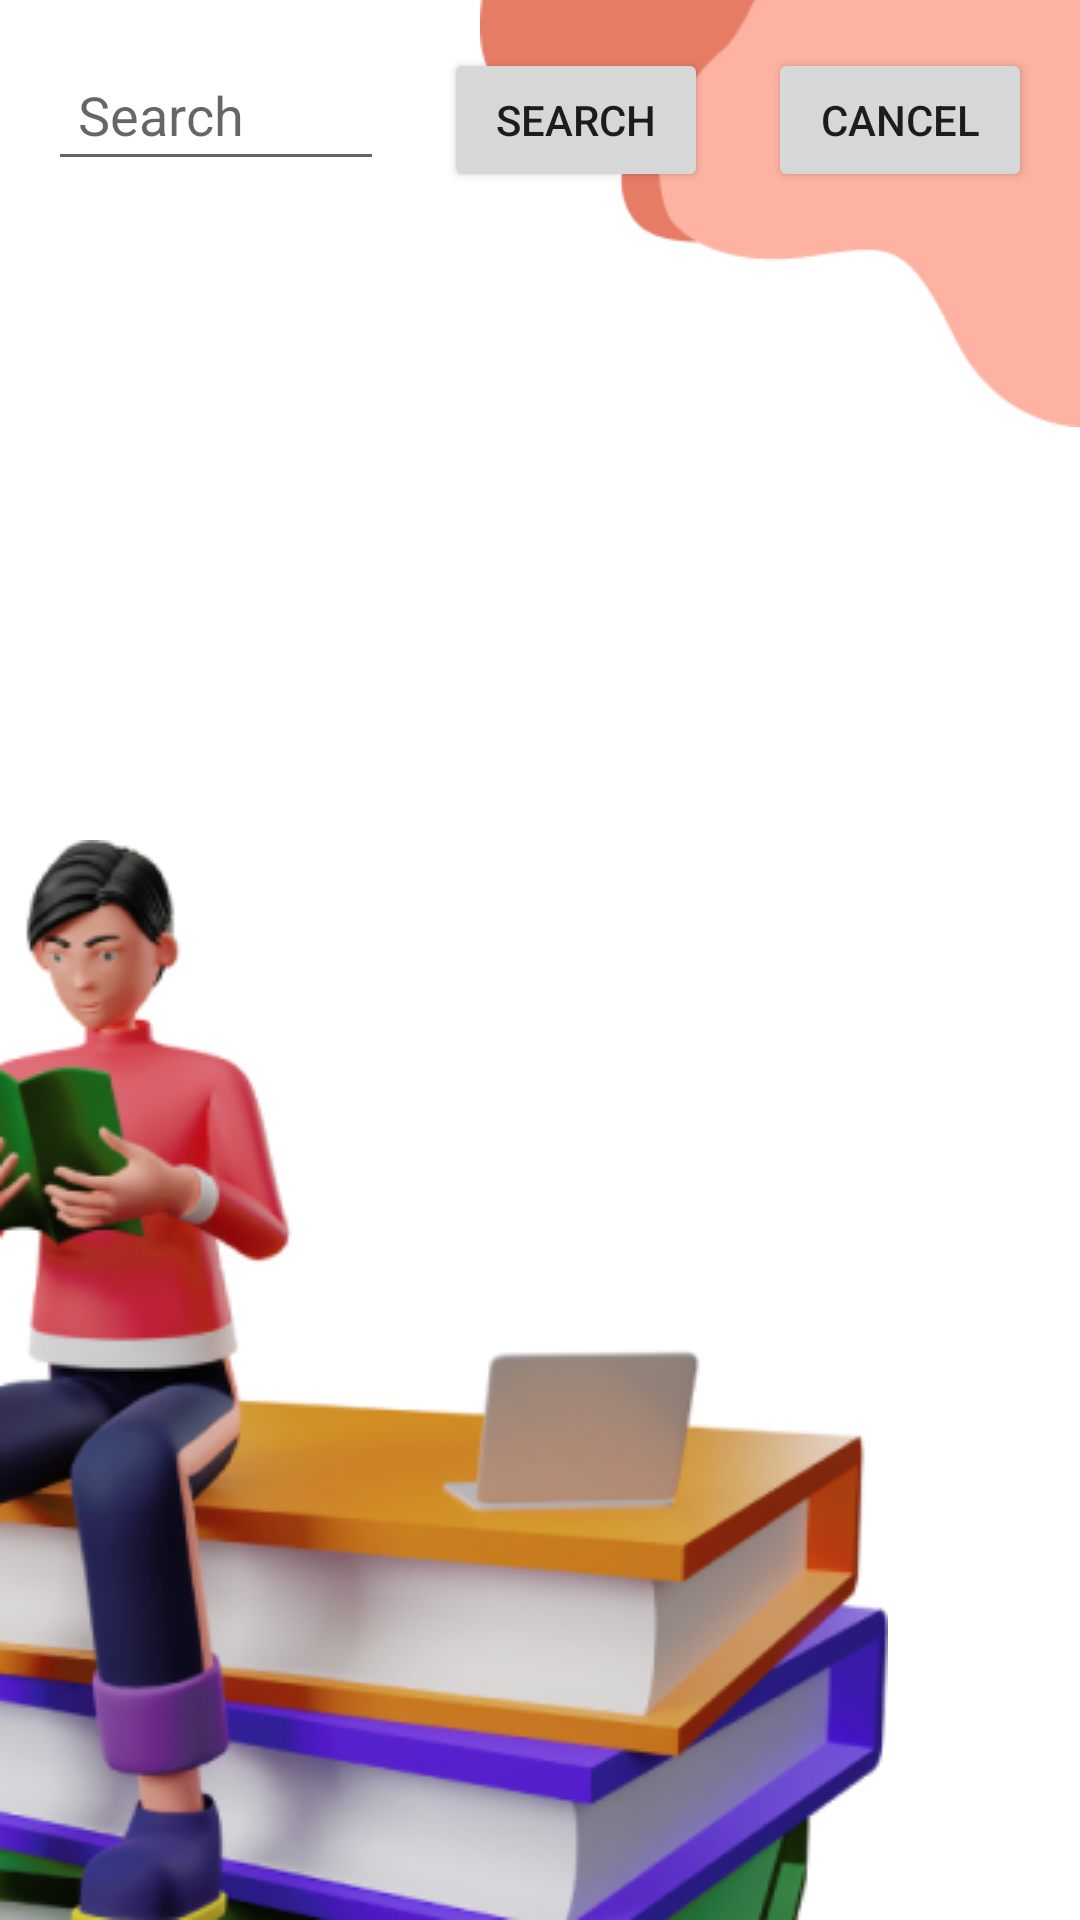

Produce the Android XML layout that renders to this screen, including the resource entries it uses.
<!-- AndroidManifest.xml: application theme Theme.Electronic -->
<!-- res/layout/fragment_dashboard.xml -->
<RelativeLayout xmlns:android="http://schemas.android.com/apk/res/android"
    android:layout_width="match_parent"
    android:layout_height="match_parent"
    android:orientation="vertical">

    <ImageView
        android:layout_width="200dp"
        android:layout_height="200dp"
        android:src="@drawable/img_bg_2tone"
        android:layout_alignParentEnd="true"
        android:layout_marginTop="-30dp"/>
    <ImageView
        android:layout_width="wrap_content"
        android:layout_height="wrap_content"
        android:src="@drawable/img_bg_reading"
        android:layout_alignParentBottom="true"
        android:layout_marginTop="-30dp"/>
    <LinearLayout
        android:layout_width="match_parent"
        android:layout_height="wrap_content"
        android:orientation="horizontal"
        android:padding="16dp">

        <EditText
            android:id="@+id/editSearch"
            android:layout_width="wrap_content"
            android:layout_height="wrap_content"
            android:layout_weight="1"
            android:hint="Search"
            android:padding="10dp"/>

        <Button
            android:id="@+id/btnSearch"
            android:layout_width="wrap_content"
            android:layout_height="wrap_content"
            android:layout_marginLeft="20dp"
            android:text="Search" />

        <Button
            android:id="@+id/btnCancelSearch"
            android:layout_width="wrap_content"
            android:layout_height="wrap_content"
            android:layout_marginLeft="20dp"
            android:text="Cancel" />

    </LinearLayout>

    <androidx.recyclerview.widget.RecyclerView
        android:id="@+id/recyclerView"
        android:layout_width="match_parent"
        android:layout_height="wrap_content"
        android:paddingHorizontal="20dp"
        android:layout_marginTop="100dp"
        android:layout_weight="1" />

</RelativeLayout>
<!-- resources referenced by this layout -->
<resources>
  <!-- drawable img_bg_2tone: png bitmap (drawable, 3075 bytes) -->
  <!-- drawable img_bg_reading: png bitmap (drawable, 96268 bytes) -->
  <style name="Theme.Electronic" parent="Theme.MaterialComponents.DayNight.DarkActionBar">
          
          <item name="colorPrimary">@color/primary</item>
          <item name="colorPrimaryVariant">@color/purple_700</item>
          <item name="colorOnPrimary">@color/white</item>
          
          <item name="colorSecondary">@color/teal_200</item>
          <item name="colorSecondaryVariant">@color/teal_700</item>
          <item name="colorOnSecondary">@color/black</item>
          
          <item name="android:statusBarColor">?attr/colorPrimaryVariant</item>
          
      </style>
  <color name="primary">#FF5050</color>
  <color name="purple_700">#FF3700B3</color>
  <color name="white">#FFFFFFFF</color>
  <color name="teal_200">#FF03DAC5</color>
  <color name="teal_700">#FF018786</color>
  <color name="black">#FF000000</color>
</resources>
